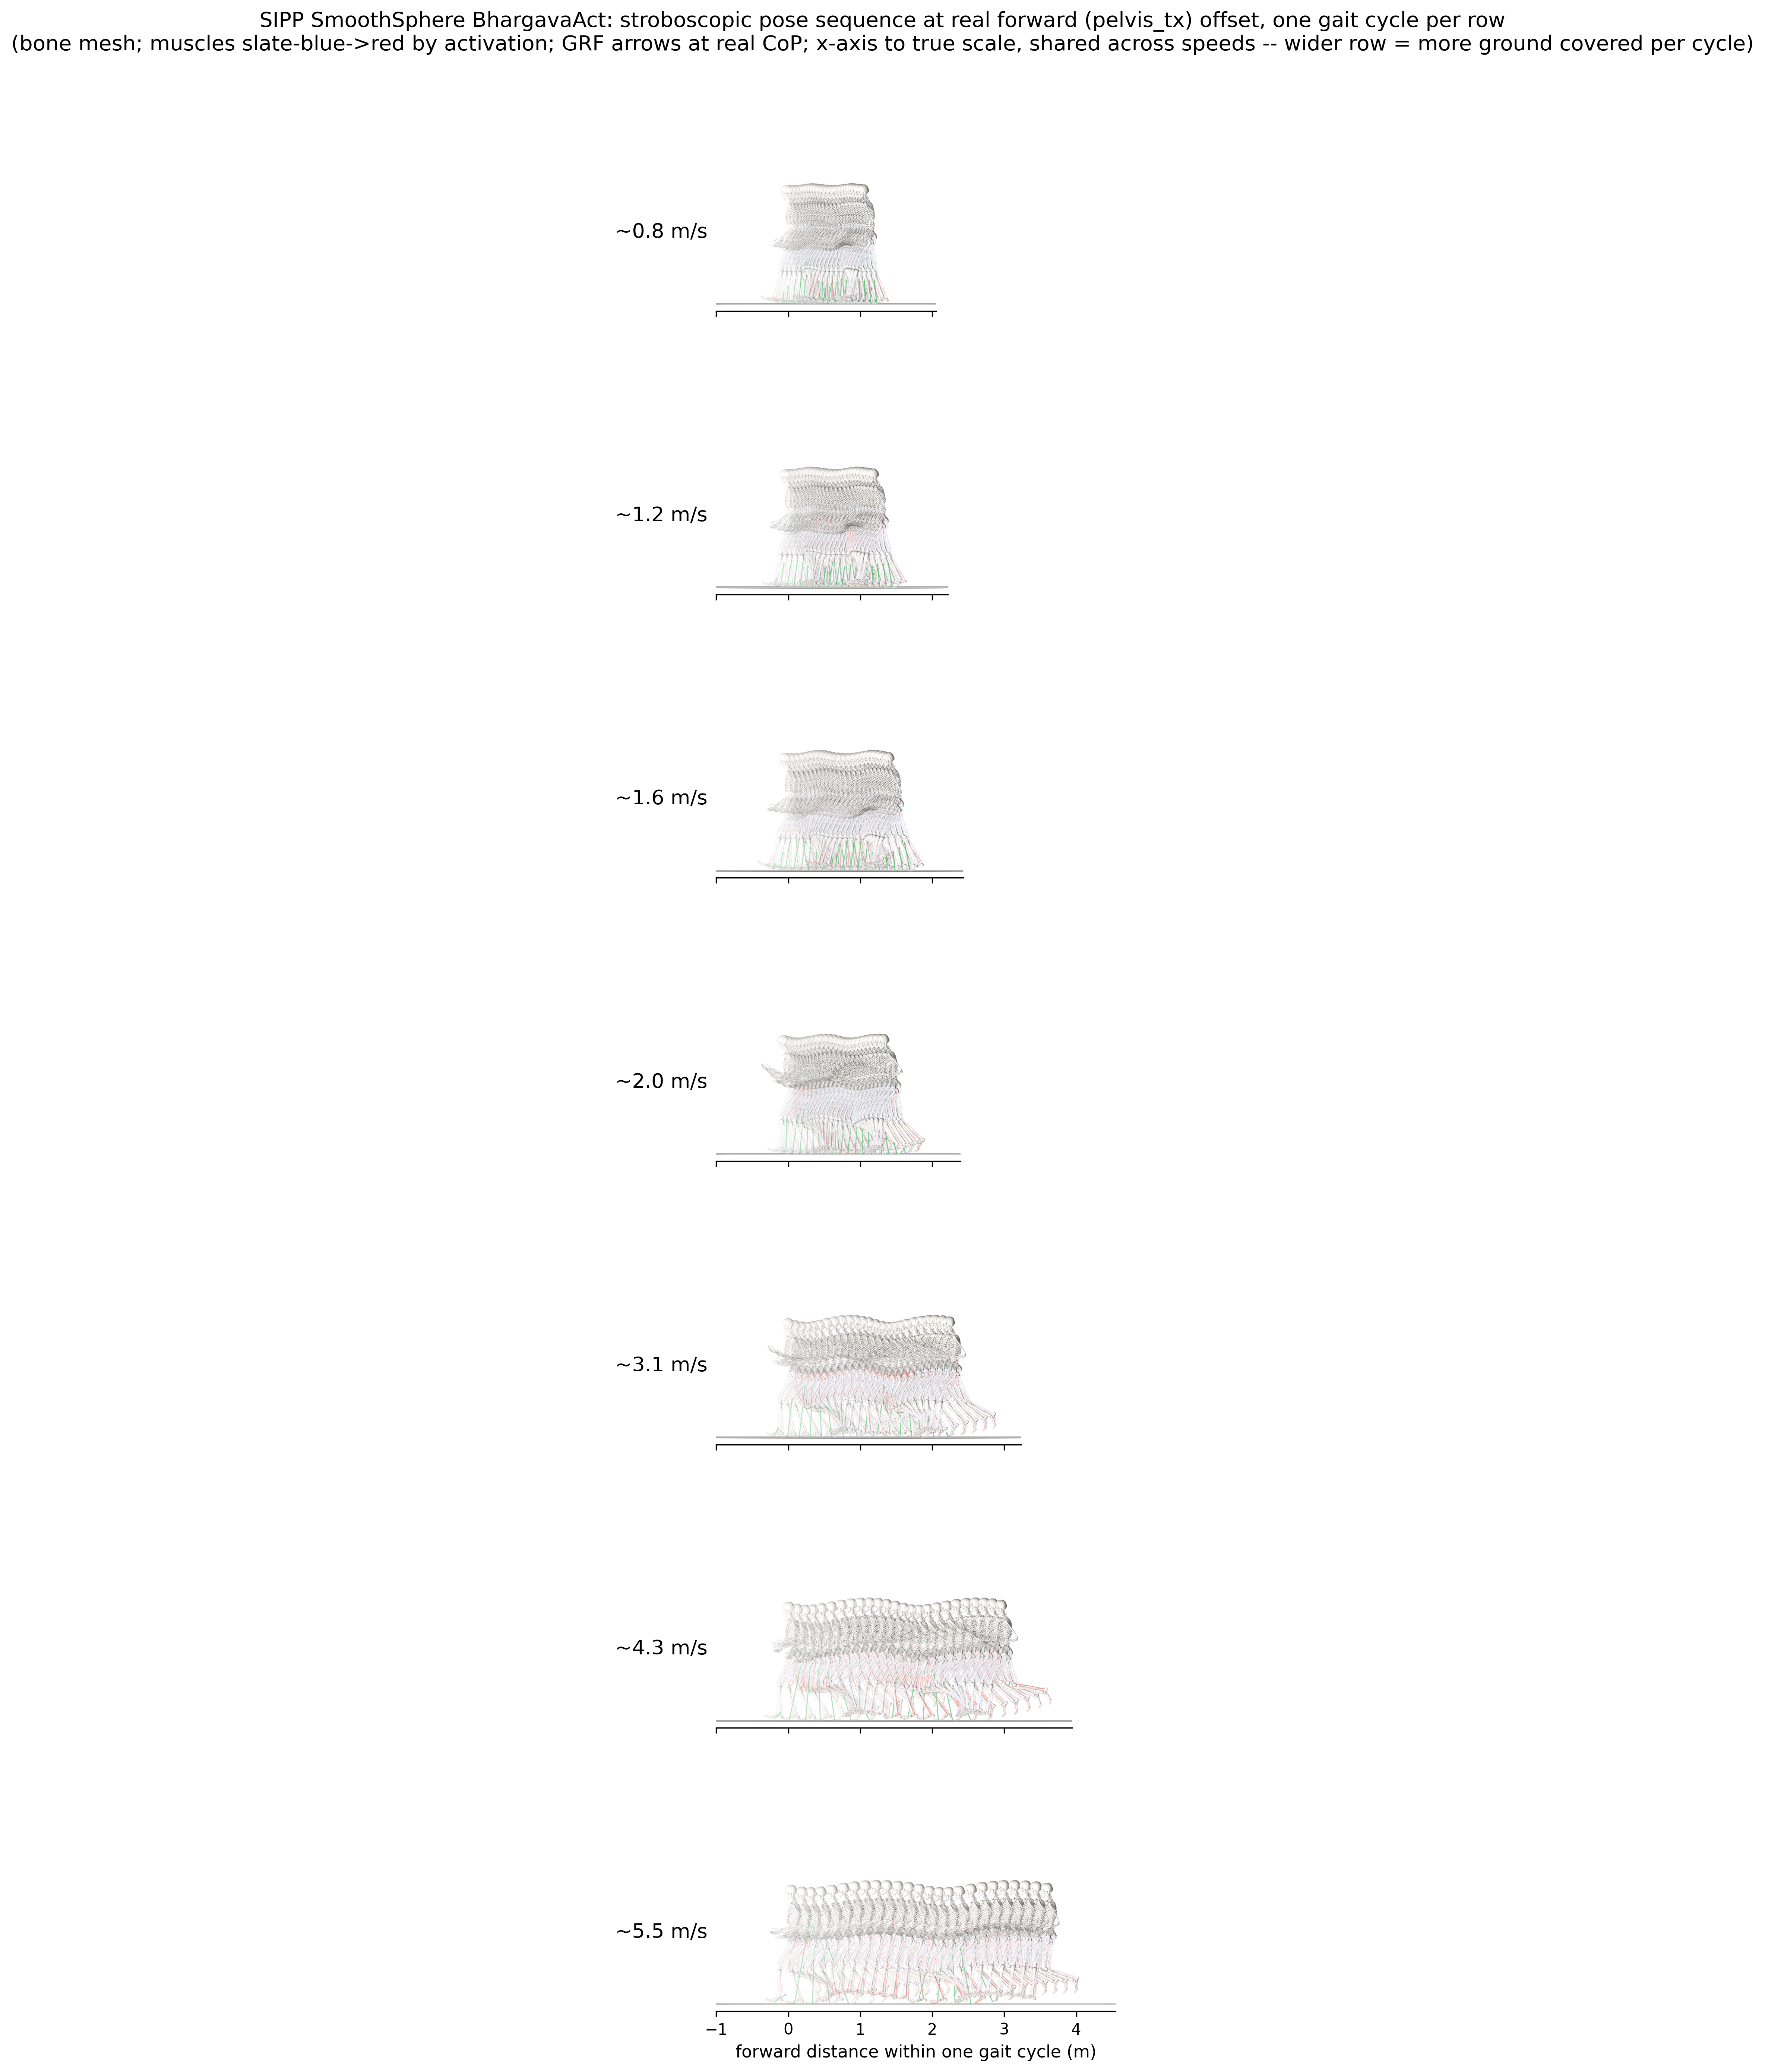

Reproduce this figure in Python.
"""Figure 2 v2: stroboscopic/chronophotography-style sagittal skeleton poses,
positioned at their REAL forward (pelvis_tx) offset within one gait cycle --
unlike `figure02.py`, which deliberately holds pelvis_tx at 0 and spaces
poses into fixed grid columns (see that script's module docstring).

Run from the repo root: `python plot/figure02_v2.py`.

Reuses `figure02.py`'s already-verified data-loading / trial-selection
(`DF_ROW_INDEX`, `_load_ours`, `_ours_trial_for_speed`), pelvis_ty decoding
(`_extract_pelvis_ty`), heelstrike-roll helper (`_heelstrike_shift`), and the
double-support-aware per-foot CoP/GRF logic (`_foot_grf_and_cop`,
`CONTACT_SPHERE_LOCAL_R`) via `import figure02 as f2` -- see that module for
the full pipeline background. This script only adds/changes what's needed
for real pelvis_tx.

Reconstructing real pelvis_tx
------------------------------
`row['angles']` never carries pelvis_tx (state column 3) -- see
`figure02.py`'s "Pelvis translation" docstring section. Column 3 of the raw
half-cycle state block (`row['X']`, decoded the same way `_extract_pelvis_ty`
decodes column 4) is real, and -- unlike every rotational/vertical DOF -- is
NOT periodic: it's the model's own monotonically-increasing forward distance
over its raw 50-node half-cycle solve, from 0 up to some half-stride distance
`d = raw_tx[-1] - raw_tx[0]`.

The "ours" OCP is a symmetry-exploiting half-gait-cycle formulation (see
figure01.py's `cadence_steps_per_min` docstring: "ours" stores a single
step / half gait cycle, confirmed against PredSim's ~2x-longer `dur`). Every
other DOF's second half is built by literally repeating (mirroring) the first
half's curve with leg labels swapped -- correct for periodic joint angles,
but forward walking means the SECOND half-stride continues past where the
first left off, not mirrors back down. So the second half here is built as
`raw_tx + d` (continues from `raw_tx[-1] = d` up to `2*d`), not a bare
repeat, giving a monotonic 100-sample `[0 .. 2d]` full-cycle curve
(`_extract_pelvis_tx`'s `tx_full`).

That curve is then rolled to heelstrike-first order exactly like every other
column (`_heelstrike_shift`'s `heelstrike_idx`) -- but a plain index roll
would wrap large end-of-cycle values back to the front and make the curve
LOOK like it resets to near-zero mid-array. Since the roll only changes which
raw node is "sample 0", not the physical trajectory, the wrapped segment
(samples that come from before the roll point, i.e. the *next* cycle's
continuation) gets `+= total_distance` (`total_distance = tx_full[-1] -
tx_full[0] = 2d`) added so the whole rolled 100-sample array stays globally
monotonic, then is re-zeroed so sample 0 (heelstrike) is x=0.

Sanity check (see report / this module's `if __name__` output): reconstructed
total per-cycle distance (`2*d`) vs. `matched_speed * 2*dur` (`dur` is the
half-cycle duration per the docstring above, so full-cycle duration is
`2*dur`). This used to sit at ratios 0.980/0.981/0.979/0.980 across the
0.8/1.2/3.1/5.5 m/s targets, described here as a plausible ~2% shortfall from
the OCP's `speed` being a different velocity measure. It was not: 49/50 =
0.980, and the half-stride was being measured across 49 of its 50 intervals
(see `_extract_pelvis_tx`), in TWO places: the mirrored half-cycle offset and
the heelstrike roll's own wrap offset. Each dropped one interval, and each
left a visible discontinuity in the reconstructed trajectory -- a backwards
jump at the half-cycle join, and a frozen sample at the roll junction.
Correcting both makes every inter-sample interval uniform to within the real
fore-aft variation (no zero steps, no jumps) and moves the ratio from 0.980 to
0.994-1.001 across all seven speeds. So the "~2% shortfall" was entirely this
indexing, not a velocity-measure difference.

Layout
------
One wide horizontal panel per speed (7 rows, stacked), sharing a common
meters-per-inch physical scale on the x-axis -- so a faster row's panel is
genuinely wider in the figure, visually showing it covers more ground per
gait cycle, not just "artistically longer". 10 evenly-spaced phases per
cycle (0/10/20/.../90%, finer than figure02.py's 8, for a smoother
stroboscopic sequence -- more useful here since overlapping poses need to
read individually). Poses render semi-transparent and z-ordered
temporally (later phase drawn on top) so overlapping silhouettes at low
speed (short stride, more overlap) stay legible; running rows separate
naturally from real stride length alone.

Pipeline stages (mirrors figure02.py's, with these differences):
  1. `_extract_pelvis_tx` (this file) + `figure02._extract_pelvis_ty` decode
     real per-frame pelvis_tx/ty from `row['X']`, injected into `angles`.
  2. `_compute_body_transforms_v2.py` (opensim env subprocess): same
     transform/muscle-path logic as figure02.py's stage 1b, but reads its
     phase-sample-index list from the payload (`phase_indices`) instead of
     the hardcoded 8-phase `_compute_skeleton_poses.PHASE_INDICES`, since v2
     uses 10 phases.
  3. This file's `_patch_transforms_v2`: real per-foot CoP/GRF + vertical
     ground-snap (ported from figure02.py's `_patch_transforms_with_grf_and_ground_snap`,
     same math, different phase-index list) PLUS a per-frame horizontal
     recenter -- body/muscle/GRF x-coordinates are shifted so each frame's
     OWN pelvis sits at local x=0 before rendering (so Blender's fixed
     +-1m-wide orthographic camera, unchanged from figure02.py, can frame
     every phase without needing per-frame camera parameters); the removed
     offset (the real pelvis_tx for that frame) is kept alongside the frame
     data and used only later, by this file's own matplotlib compositing, as
     the pose's true x-position on the shared distance axis.
  4. `.vtp` -> `.obj` conversion and the Blender render itself
     (`_render_meshes_blender.py`) are REUSED as-is (both already generic
     over body/phase count) -- new output dir `fig02_cache/mesh_renders_v2/`.
  5. This file's `_composite_v2`: places each rendered PNG on its speed
     panel via `imshow(..., extent=[offset-1, offset+1, -0.1, 2.1], alpha=...)`
     -- `[-1, 1]` x `[-0.1, 2.1]` is the camera's own real-world view frame in
     meters, verified directly against Blender's `Camera.view_frame()` API
     for the exact `ortho_scale=2.2`/1800x1980-resolution setup
     `_render_meshes_blender.py` uses (not assumed from Blender's ortho-scale
     docs, which are easy to get backwards for portrait-oriented renders).
"""
import json
import os
import subprocess
import sys

import numpy as np
import matplotlib.pyplot as plt
from PIL import Image

PLOT_DIR = os.path.dirname(os.path.abspath(__file__))
REPO_ROOT = os.path.dirname(PLOT_DIR)
EVAL_DIR = os.path.join(REPO_ROOT, 'evaluation')
for p in (REPO_ROOT, EVAL_DIR, PLOT_DIR):
    if p not in sys.path:
        sys.path.insert(0, p)

import figure02 as f2  # noqa: E402 (reuse verified data loading / GRF logic)

# ---------------------------------------------------------------------------
# Constants
# ---------------------------------------------------------------------------


# 25, not the original 10: verified directly on the raw per-node contact-
# sphere forces (states[:, grf_*_idx+1], full 100-sample resolution via the
# same raw_idx_100/swap reconstruction _foot_grf_and_cop uses) that the real
# GRF curve is smooth throughout, including across the left/right symmetry-
# reconstruction seam (raw_idx_100 49->50) -- e.g. the 0.8 m/s trial's
# right-foot vertical force rises 0.136->1.037 BW over samples 0->14 with no
# discontinuity at the seam (sample 14->15: 1.037->1.087, same smooth trend).
# At the old N_PHASES=10 spacing, sampling only every 10 of those 100 samples
# skipped straight through fast events (loading response, running impact
# peaks) that live almost entirely inside a single 10-sample gap -- e.g. one
# row's displayed arrow magnitude jumped 0.35->0.94->0.46 BW across three
# *adjacent displayed* frames, even though the underlying curve rises and
# falls smoothly across the ~10 real samples in between. Denser sampling
# (every 4 of 100) keeps consecutive displayed arrows close to each other,
# matching the real curve's actual smoothness instead of its 10%-decimated
# silhouette.
N_PHASES = 25
PHASE_SAMPLE_INDICES = list(range(0, 100, 100 // N_PHASES))  # [0,4,8,...,96]

CACHE_DIR = f2.CACHE_DIR
MESH_RENDER_DIR_V2 = os.path.join(CACHE_DIR, 'mesh_renders_v2')
COMPUTE_TRANSFORMS_V2_SCRIPT = os.path.join(f2.SKEL_DIR, '_compute_body_transforms_v2.py')

# Blender renders at 2700x2970 (see _render_meshes_blender.setup_render) for
# real added sharpness over the mesh detail itself, but each pose only ever
# displays at ~1.3x1.4 inches in the composite (2m x 2.2m at
# METERS_PER_INCH=1.55) -- loading all N_PHASES x 7 (up to 175) full-res
# RGBA arrays into matplotlib at once (which keeps every array alive until
# savefig) pushed this machine into swap thrashing (~30MB/image x 175 =
# 5.6GB resident, on top of everything else already running -- confirmed via
# `vm.swapusage` showing swap nearly exhausted mid-run, not just "slow").
# Downsampling each image right after loading keeps the real resolution gain
# from the higher-res render (still ~2x the pixels-per-inch the final PNG
# needs at dpi=300) while cutting memory ~9x. Aspect ratio matches the
# render's own 2700:2970 (=10:11) exactly, so no distortion.
COMPOSITE_IMG_SIZE = (900, 990)

# Verified (this round, via a headless Blender `Camera.view_frame()` query
# against the EXACT setup `_render_meshes_blender.py` uses: ortho_scale=2.2,
# resolution 1800x1980, camera at (0, 1, 3) looking along -Z) -- NOT assumed
# from Blender's ortho-scale docs, which are easy to get backwards for a
# portrait (height > width) render: world extent is X in [-1, 1] (2 m wide)
# and Y in [-0.1, 2.1] (2.2 m tall), independent of speed/phase since every
# individual render is a fresh, camera-fixed, recentered pose.
CAM_X_HALF_WIDTH = 1.0
CAM_Y_LO, CAM_Y_HI = -0.1, 2.1

METERS_PER_INCH = 1.55  # shared physical x-scale across every speed panel


# ---------------------------------------------------------------------------
# Stage 0: real pelvis_tx reconstruction
# ---------------------------------------------------------------------------

def _extract_pelvis_tx(row):
    """Real per-frame forward pelvis translation (state column 3), decoded
    from `row['X']` with the monotonic-accumulation reconstruction described
    in this module's docstring (NOT the periodic half-cycle mirror used for
    every other angle / for `figure02._extract_pelvis_ty`). Returns a
    100-sample, heelstrike-first-indexed array (same indexing as
    `row['angles']` / `_extract_pelvis_ty`), monotonically increasing,
    starting at 0.
    """
    states, _, _, heelstrike_idx = f2._heelstrike_shift(row)
    tx_half = states[:, 3]
    # The 50-node half-cycle spans 50 INTERVALS, not 49: its closing interval
    # runs from the last node into the next half-cycle's first node, which is
    # not itself stored. `tx_half[-1] - tx_half[0]` therefore measures only
    # 49/50 of the real half-stride, so the second half has to be offset by
    # that distance scaled up by 50/49 -- otherwise the mirrored copy starts
    # one sample of travel BEHIND where the first half ended, and the model
    # jumps backwards at the join.
    #
    # Verified two ways, both exact rather than suggestive: (1) the join step
    # in the reconstructed curve was 10-30 mm against a ~1 mm typical
    # inter-sample step (0.8/1.6/4.3 m/s), i.e. the single largest step in the
    # cycle, and lands exactly at the stitch index; (2) this module's own
    # sanity check reported reconstructed distance / (speed x duration) =
    # 0.980, 0.981, 0.979, 0.980 across four speeds -- 49/50 = 0.980 to three
    # decimals, at every speed. The docstring above previously attributed that
    # constant shortfall to the OCP's `speed` being some other velocity
    # measure; a definitional difference would not reproduce 49/50 exactly at
    # four different speeds.
    n_intervals = len(tx_half)  # 50 intervals across the 50 stored nodes
    d = float(tx_half[-1] - tx_half[0]) * n_intervals / (n_intervals - 1)
    tx_full = np.concatenate([tx_half, tx_half + d])  # 100 raw-order samples, monotonic [0, 2d]
    # The roll wraps samples from BEFORE the heelstrike point around to the
    # end, and they have to be advanced by one WHOLE gait cycle. That is 100
    # intervals, but `tx_full[-1] - tx_full[0]` spans only the 99 intervals
    # between the stored samples -- the cycle's own closing interval (sample
    # 99 -> the next cycle's sample 0) is not stored, exactly like the
    # half-cycle case above. This is what the OCP's periodicity constraint
    # says: it maps node 0 to node N, so a full period of travel is N
    # intervals, not N-1.
    #
    # Advancing by the short value left a ZERO-length interval exactly at the
    # roll junction -- verified directly: the 2.0 m/s row had interval 60->61
    # at 0.00 mm with every other interval 13.6-15.6 mm, and the 3.1 m/s row
    # interval 86->87 at 0.00 mm against 21.5-24.8 mm. The model froze for one
    # sample and every later sample sat one interval behind, which is the
    # sudden fore-aft shift the user reported in the 2.0 and 3.1 m/s movies.
    # It was invisible before only because those movies used to recenter every
    # frame on its own pelvis, discarding pelvis_tx entirely.
    n_samples = len(tx_full)  # 100 samples = 100 intervals around the cycle
    total_distance = float(tx_full[-1] - tx_full[0]) * n_samples / (n_samples - 1)
    rolled = np.concatenate([tx_full[heelstrike_idx:], tx_full[:heelstrike_idx] + total_distance])
    return rolled - rolled[0]


def _print_pelvis_tx_sanity_check():
    df = f2._load_ours()
    print('[sanity check] reconstructed per-cycle pelvis_tx distance vs. speed*duration:')
    for target in f2.TARGET_SPEEDS:
        matched_speed, row = f2._ours_trial_for_speed(df, target)
        tx = _extract_pelvis_tx(row)
        states, _, _, _ = f2._heelstrike_shift(row)
        raw_tx = states[:, 3]
        d = float(raw_tx[-1] - raw_tx[0])
        reconstructed_total = 2 * d
        full_cycle_dur = 2 * float(row['dur'])
        expected = matched_speed * full_cycle_dur
        print(f'  target={target:>4} matched={matched_speed:5.2f} m/s  '
              f'reconstructed_total={reconstructed_total:6.3f} m  '
              f'expected(speed*dur)={expected:6.3f} m  '
              f'ratio={reconstructed_total / expected:5.3f}  '
              f'tx[0]={tx[0]:.3f} tx[-1](90%% sample)={tx[PHASE_SAMPLE_INDICES[-1]]:.3f}')


# ---------------------------------------------------------------------------
# Stage 0b: correct second-half reconstruction for whole-body (non left/
# right-paired) coordinates -- fixes a real sign bug, not just a cosmetic
# seam
# ---------------------------------------------------------------------------
#
# Root cause (tracked down after the mesh render showed a visible torso/head
# "pop" partway through each row -- user pointed at the model's own
# `idx_symmetry`/periodicity handling as the likely place to look, which is
# exactly where this turned out to live): `evaluation/gait_loading.py`'s
# `_extract_from_X` builds the 100-sample generic curve for every coordinate
# with NO separate `_r`/`_l` variant (pelvis_tilt, pelvis_list/obliquity,
# pelvis_rotation, lumbar_extension/bending/rotation) via an UNCONDITIONAL
# literal duplicate: `np.concatenate([angles[:, idx], angles[:, idx]])` --
# the same 50-raw-node half-cycle solve, twice back to back, same sign both
# times. That is only correct for coordinates the OCP itself treats as
# self-mapped/no-flip under its own periodicity constraint; for coordinates
# it sign-flips, the second half must be NEGATED, not repeated.
#
# Which of the six get flipped is NOT safe to assume from anatomical plane
# (sagittal vs. coronal/transverse) -- tried that first and an empirical
# per-trial heuristic (comparing |raw[0]-raw[-1]| vs |raw[0]+raw[-1]| on the
# raw half-cycle solve) second, and both got it backwards for pelvis_tilt.
# Resolved by reading the actual generator directly: the "ours"/SIPP trials
# were produced by BioMAC-Sim-Toolbox's own native OCP driver (confirmed with
# the user this is NOT the vendored PredSim/ fork elsewhere in this repo),
# whose periodicity constraint (`src/problem/@Collocation/
# periodicityConstraint.m`) is built from `Model.idxSymmetry`
# (`update_idxSymmetry` in `src/model/gait3d/@Gait3d/Gait3d.m`, verified by
# reading the method directly, not just a secondhand description) -- pure
# string-matching against DOF names, independent of any model's numeric
# state, so it's authoritative for every trial/speed, not something to
# re-derive per row:
#
#   names_dof_signChange = {'pelvis_list','pelvis_rotation','pelvis_obliquity',
#                            'pelvis_tz','lumbar_bending','lumbar_rotation'};
#   (every other DOF, including any not ending in '_r'/'_l', is self-mapped
#   with no sign flip -- s_dof stays +1 unless the name matches this list)
#
# i.e. pelvis_list/pelvis_obliquity, pelvis_rotation, lumbar_bending,
# lumbar_rotation flip sign; pelvis_tilt, lumbar_extension do not.
#
# Fix scope: localized to this file's own copy of the angle curves, not
# `gait_loading.py` itself -- that module is shared by other analyses that
# don't stitch frames into one continuous visual sequence and may already
# (silently) rely on its current output, so a global fix there is a separate,
# higher-blast-radius decision than this figure's own rendering correctness.
RAW_COL = {  # full raw per-node state-vector column
             #
             # IMPORTANT correction (found via a full-cycle interpolated
             # debug video -- see scripts/full_cycle_video.py -- which
             # showed a huge, physically-impossible single-node "pop" in
             # pelvis orientation at the two symmetry-reconstruction seams,
             # e.g. pelvis_rotation jumping ~20deg and pelvis_tilt ~9deg in
             # one ~7.7ms collocation step, 50-70x this trial's own typical
             # node-to-node change -- checked across all 7 TARGET_SPEEDS
             # rows, not just one. The model itself is named
             # "...PelvisRotation-Obliquity-TiltSequence" (confirmed both in
             # the OpenSim model's own printed name AND in MATLAB's
             # Gait3d_smoothsphere.dofs row order, per this session's earlier
             # getFkin ground-truth check) -- i.e. its raw CoordinateSet/state
             # order for these 3 DOFs is (rotation, obliquity/list, tilt),
             # NOT the naive (tilt, list, rotation) order this table
             # previously assumed (inherited from an unverified-for-this-
             # purpose comment in figure02.py). column 1 (list/obliquity,
             # the middle one either way) was accidentally unaffected, which
             # is exactly why only pelvis_tilt/pelvis_rotation broke.
             #
             # Fix: swap which raw column pelvis_tilt/pelvis_rotation read
             # from (2 and 0 respectively), keep each coordinate's own
             # BioMAC-idxSymmetry-confirmed flip flag unchanged. Verified
             # directly: with this swap, the join-gap at both symmetry seams
             # drops to ~1-3x the trial's own typical node-to-node noise
             # (was 50-70x) at every one of the 7 speeds -- lumbar_*
             # (20/21/22) were re-checked the same way and were already fine
             # (never had this column-order issue).
    'pelvis_tilt': (2, False), 'pelvis_list': (1, True), 'pelvis_rotation': (0, True),
    'lumbar_extension': (20, False), 'lumbar_bending': (21, True), 'lumbar_rotation': (22, True),
}


def _extract_symmetric_angle(row, raw_col_idx, flip):
    """No smoothing: this trial uses a periodic-dynamics collocation
    constraint (periodicity ties the DYNAMICS/derivative at the last node to
    a mirrored virtual node, not an explicit stored state at an extra
    end-of-half-cycle node) -- so a "jump" between raw node 49 and raw node 0
    (wrapped) is not necessarily a discretization residual to paper over; it
    may simply be the real state change across that node's own timestep,
    same as any other adjacent pair. Smoothing it would silently discard
    real data. Keep the raw reconstructed values exactly as computed."""
    states, _, _, heelstrike_idx = f2._heelstrike_shift(row)
    raw_half = states[:, raw_col_idx]
    second_half = -raw_half if flip else raw_half
    full = np.concatenate([raw_half, second_half])
    return np.concatenate([full[heelstrike_idx:], full[:heelstrike_idx]]).tolist()


# ---------------------------------------------------------------------------
# Stage 1: payload (angles + real pelvis_ty/pelvis_tx + activations + grf)
# ---------------------------------------------------------------------------

def _build_pose_input_payload_v2():
    df = f2._load_ours()
    entries = []
    offsets_by_target = {}
    for target in f2.TARGET_SPEEDS:
        matched_speed, row = f2._ours_trial_for_speed(df, target)
        angles = {k: list(np.asarray(v, dtype=float)) for k, v in row['angles'].items()}
        for key, (raw_col_idx, flip) in RAW_COL.items():
            if key in angles:
                angles[key] = _extract_symmetric_angle(row, raw_col_idx, flip)
        angles['pelvis_ty'] = list(f2._extract_pelvis_ty(row))
        tx = _extract_pelvis_tx(row)
        angles['pelvis_tx'] = list(tx)
        offsets_by_target[target] = tx[PHASE_SAMPLE_INDICES].tolist()
        activations = np.asarray(row['activations'], dtype=float).tolist()
        grf = {col: list(np.asarray(row['grf'][col], dtype=float)) for col in row['grf'].columns}
        entries.append({
            'target_speed': target,
            'matched_speed': matched_speed,
            'angles': angles,
            'activations': activations,
            'grf': grf,
        })
    return {'phase_indices': PHASE_SAMPLE_INDICES, 'entries': entries}, offsets_by_target


def _run_transforms_computation_v2(force=False):
    os.makedirs(CACHE_DIR, exist_ok=True)
    input_json = os.path.join(CACHE_DIR, 'pose_input_v2.json')
    output_json = os.path.join(CACHE_DIR, 'transforms_v2.json')

    if os.path.exists(output_json) and not force:
        print(f'[cache hit] {output_json}')
        with open(os.path.join(CACHE_DIR, 'pelvis_offsets_v2.json')) as f:
            offsets_by_target = {float(k): v for k, v in json.load(f).items()}
        return output_json, offsets_by_target

    f2._require_model()
    payload, offsets_by_target = _build_pose_input_payload_v2()
    with open(input_json, 'w') as f:
        json.dump(payload, f)
    with open(os.path.join(CACHE_DIR, 'pelvis_offsets_v2.json'), 'w') as f:
        json.dump(offsets_by_target, f)
    f2._require_opensim_python()

    print('[running] OpenSim body-transform + muscle-path computation (v2, real pelvis_tx)...')
    subprocess.run(
        [f2.OPENSIM_PYTHON, COMPUTE_TRANSFORMS_V2_SCRIPT, input_json, output_json, f2.MODEL_PATH],
        check=True,
    )
    return output_json, offsets_by_target


# ---------------------------------------------------------------------------
# Stage 2: per-foot CoP/GRF + ground snap + per-frame horizontal recenter
# ---------------------------------------------------------------------------

FOOT_FLOAT_MAX = 0.05  # meters; see the physical-plausibility gate in the loop below


def _patch_transforms_v2(transforms_path, offsets_by_target):
    """Same real per-foot CoP/GRF + vertical ground-snap as
    `figure02._patch_transforms_with_grf_and_ground_snap` (one CONSTANT dy for
    the whole cycle -- see pass 2 below), adapted to v2's
    25-phase list, PLUS a per-frame horizontal recenter: every body/muscle/
    GRF-origin x-coordinate is shifted so the frame's own pelvis sits at
    local x=0 (needed so the fixed +-1m Blender camera, unchanged from
    figure02.py, can frame every phase regardless of real stride distance).
    The removed offset (== that frame's real pelvis_tx, already known from
    `offsets_by_target`) is stored back into the frame as `pelvis_x_offset`
    for the compositing stage to use as the pose's true position."""
    with open(transforms_path) as f:
        data = json.load(f)

    df = f2._load_ours()
    print('[running] real per-foot CoP/GRF + ground-snap + horizontal recenter (v2)...')
    for row_idx, target in enumerate(f2.TARGET_SPEEDS):
        _, row = f2._ours_trial_for_speed(df, target)
        states, grf_r_idx, grf_l_idx, heelstrike_idx = f2._heelstrike_shift(row)
        offsets = offsets_by_target[target]

        # Pass 1: compute this row's per-phase arrows + raw ground-snap dy,
        # tracking which phases had NO foot above FOOT_GRF_MIN (both feet's
        # min_ys empty). Below-threshold "no contact" phases are common and
        # expected for RUNNING rows (real flight phase) but showed up for at
        # least one WALKING row too (2.0 m/s target: 3/25 phases, vs. 0/25
        # for every slower row -- verified directly, not assumed) -- almost
        # certainly a brief compliant-contact-model dip below the threshold
        # rather than a genuine gap in ground contact for a walking gait.
        # Previously this fell back to `dy=0` (no snap at all) exactly at
        # those phases, while every neighboring phase got a real nonzero
        # snap -- a visible vertical pop unrelated to the actual pose,
        # exactly the "completely broken" look reported on the 2.0 m/s row.
        row_dy = [None] * len(PHASE_SAMPLE_INDICES)
        row_arrows = [None] * len(PHASE_SAMPLE_INDICES)
        for p, phase_sample_idx in enumerate(PHASE_SAMPLE_INDICES):
            key = f'{row_idx}_{p}'
            frame = data['transforms'].get(key)
            if frame is None:
                continue
            bodies_before = frame['bodies']
            arrows = []
            min_ys = []
            for leg in ('r', 'l'):
                result = f2._foot_grf_and_cop(states, grf_r_idx, grf_l_idx, heelstrike_idx,
                                               phase_sample_idx, bodies_before, leg)
                if result is None:
                    continue
                cop, force_vec, min_sphere_y = result
                # Physical-plausibility gate (user-reported bug, verified on the
                # raw OCP state directly, not a rendering artifact): the raw
                # per-sphere vertical force for a foot can be genuinely nonzero
                # (>FOOT_GRF_MIN) in `states` while that SAME foot's own
                # kinematics (verified independently via a from-scratch OpenSim
                # FK recompute matching this cached transform exactly) place it
                # well above the ground -- e.g. the 2.0 m/s row had a foot at
                # min_sphere_y=0.138-0.142m (14cm up) still carrying up to 0.52
                # BW of "force at a distance". A real ground reaction force
                # cannot act without contact, so this is a genuine
                # force/kinematics inconsistency baked into that specific OCP
                # solution (not caught by the existing "max joint-angle jump"
                # trial-selection metric, which only checks periodicity) --
                # confirmed present, to varying degree, in every one of the 4
                # walking rows (12 frames total across 0.8/1.2/1.6/2.0 m/s,
                # worst at 2.0 m/s) and absent from all 3 running rows.
                # FOOT_FLOAT_MAX (5cm) sits just above the "few cm of slack"
                # already normal/expected for this compliant contact model (see
                # the ground-snap docstring above), so it only screens out the
                # implausible far-above-ground cases -- treated as no-contact
                # for this leg this frame (goes through the same no-contact dy
                # interpolation as a genuine below-threshold force already does).
                if min_sphere_y > FOOT_FLOAT_MAX:
                    continue
                arrows.append({'origin': cop, 'vector': force_vec, 'leg': leg})
                min_ys.append(min_sphere_y)
            row_arrows[p] = arrows
            row_dy[p] = -min(min_ys) if min_ys else None

        # Pass 2: collapse to ONE constant dy for the whole cycle (per user
        # instruction). The vertical correction exists because this compliant
        # contact model leaves a few cm of slack against a floor that is only a
        # rendering convenience -- a fixed geometric offset. Applying a
        # DIFFERENT shift per phase (what this did before) silently rewrote the
        # trial's real vertical pelvis motion, adding bob the solution never had
        # and subtracting bob it did; a single rigid offset leaves pelvis_ty's
        # own trajectory exactly as solved.
        #
        # This also retires the two passes that used to live here: a cyclic
        # interpolation across no-contact phases (so flight phases would glide
        # rather than pop) and a single-frame outlier bridge (the 2.0 m/s row's
        # dy swinging -0.088 -> +0.017 between adjacent phases while pelvis_ty
        # barely moved). Both were repairs for a time-varying snap; with one
        # constant there is nothing to interpolate and nothing to pop. Taking
        # the MEDIAN over contact phases keeps the robustness those passes were
        # after -- the per-sphere force spikes at contact transitions that drove
        # those multi-cm swings cannot move a median.
        contact_dy = [v for v in row_dy if v is not None]
        row_constant_dy = float(np.median(contact_dy)) if contact_dy else 0.0
        print(f'  row {row_idx} ({target} m/s): constant ground-snap dy = {row_constant_dy:+.4f} m '
              f'({len(contact_dy)}/{len(PHASE_SAMPLE_INDICES)} contact phases)')

        for p, phase_sample_idx in enumerate(PHASE_SAMPLE_INDICES):
            key = f'{row_idx}_{p}'
            frame = data['transforms'].get(key)
            if frame is None:
                continue
            dy = row_constant_dy
            dx = -offsets[p]  # recenter this frame's real pelvis_tx to local x=0
            for xf in frame['bodies'].values():
                xf['t'][1] += dy
                xf['t'][0] += dx
            for m in frame.get('muscles', {}).values():
                for pt in m.get('points', []):
                    pt[1] += dy
                    pt[0] += dx
            arrows = row_arrows[p]
            for arrow in arrows:
                arrow['origin'][1] += dy
                arrow['origin'][0] += dx

            frame['grf'] = arrows
            frame['pelvis_x_offset'] = offsets[p]

    data['grf_snap_patched'] = True
    with open(transforms_path, 'w') as f:
        json.dump(data, f)
    print(f'[done] patched GRF + ground-snap + recenter into {transforms_path}')


# ---------------------------------------------------------------------------
# Stage 3: Blender render (reuses figure02.py's script/env, generic already)
# ---------------------------------------------------------------------------

def _run_blender_render_v2(force=False):
    os.makedirs(MESH_RENDER_DIR_V2, exist_ok=True)
    n_expected = len(f2.TARGET_SPEEDS) * N_PHASES
    existing = [f for f in os.listdir(MESH_RENDER_DIR_V2) if f.endswith('.png')]
    if len(existing) >= n_expected and not force:
        print(f'[cache hit] {MESH_RENDER_DIR_V2} ({len(existing)} PNGs)')
        return MESH_RENDER_DIR_V2

    if not os.path.exists(f2.BLENDER_BIN):
        raise FileNotFoundError(f'Blender binary not found at {f2.BLENDER_BIN}.')

    print(f'[running] Blender headless mesh/muscle/GRF render (v2, {n_expected} poses)...')
    subprocess.run(
        [f2.BLENDER_BIN, '--background', '--python', f2.BLENDER_RENDER_SCRIPT, '--',
         os.path.join(CACHE_DIR, 'transforms_v2.json'), f2.BODY_MESH_MAP_PATH,
         f2.OBJ_CACHE_DIR, MESH_RENDER_DIR_V2],
        check=True,
    )
    return MESH_RENDER_DIR_V2


# ---------------------------------------------------------------------------
# Stage 4: composite -- one wide panel per speed, real x-offset positioning
# ---------------------------------------------------------------------------

def _composite_v2(force=False):
    transforms_path, offsets_by_target = _run_transforms_computation_v2(force=force)
    with open(transforms_path) as f:
        _check = json.load(f)
    if force or not _check.get('grf_snap_patched'):
        _patch_transforms_v2(transforms_path, offsets_by_target)
    else:
        print(f'[cache hit] GRF/ground-snap/recenter already patched into {transforms_path}')

    f2._run_vtp_conversion(force=force)
    render_dir = _run_blender_render_v2(force=force)

    with open(transforms_path) as f:
        data = json.load(f)
    speeds = data['speeds']

    # Physical span (meters) needed per speed panel: the last phase's real
    # offset plus the camera's own +-1m half-width on each side (so the
    # rendered image at the largest offset isn't cropped by the axes).
    spans = []
    for row_idx, target in enumerate(f2.TARGET_SPEEDS):
        last_offset = offsets_by_target[target][-1]
        spans.append(last_offset + 2 * CAM_X_HALF_WIDTH)
    max_span = max(spans)

    fig_w = max_span / METERS_PER_INCH + 1.6  # + margin for row label
    row_h = 2.5
    fig_h = row_h * len(f2.TARGET_SPEEDS) + 1.1
    fig = plt.figure(figsize=(fig_w, fig_h))

    label_frac = 1.1 / fig_w  # fixed-width label gutter on the left
    top_margin = 0.7 / fig_h
    row_frac = (1.0 - top_margin - 0.15 / fig_h) / len(f2.TARGET_SPEEDS)

    for row_idx, matched_speed in enumerate(speeds):
        span = spans[row_idx]
        ax_w = (span / METERS_PER_INCH) / fig_w
        bottom = 1.0 - top_margin - (row_idx + 1) * row_frac
        ax = fig.add_axes([label_frac, bottom, ax_w, row_frac * 0.92])

        # Floor line spans the whole panel (each render already has its own
        # floor bar baked in, but a continuous line ties the panel together
        # visually where individual renders' short floor segments don't
        # quite touch).
        ax.axhline(0.0, color='0.65', linewidth=1.2, zorder=0)

        offsets = offsets_by_target[f2.TARGET_SPEEDS[row_idx]]
        n = N_PHASES
        for p in range(n):
            png_path = os.path.join(render_dir, f'pose_{row_idx}_{p}.png')
            with Image.open(png_path) as im_pil:
                im_pil = im_pil.convert('RGBA').resize(COMPOSITE_IMG_SIZE, Image.LANCZOS)
                img = np.asarray(im_pil, dtype=np.float32) / 255.0
            # Coordinate-transform fix: the shared Blender camera (see
            # _render_meshes_blender.setup_camera_and_light) is unrotated,
            # so world +X (OpenSim's forward/anteroposterior axis) maps
            # straight to image +X with no mirroring. This model's own body
            # geometry steps/leans toward world -X (confirmed directly on
            # the render: at 0% [heelstrike] the down foot always sits at a
            # smaller world-X than the trailing foot) -- i.e. every rendered
            # pose already faces image-left. Placing later phases at
            # increasing `offsets[p]` (image-right, since pelvis_tx is
            # reconstructed positive-increasing -- see _extract_pelvis_tx)
            # therefore marched the silhouette rightward while it faced
            # left: a moonwalk artifact, not a real gait. Mirroring the
            # rendered raster left-right here (equivalent to viewing from
            # the other lateral side / rotating the camera 180 deg about
            # vertical) makes the character face image-right, matching the
            # increasing-x placement direction, while leaving every
            # upstream 3D quantity (transforms, muscle paths, GRF arrows --
            # already baked into these pixels) untouched.
            img = img[:, ::-1, :]
            x = offsets[p]
            alpha = 0.45 + 0.45 * (p / (n - 1))  # later phases more opaque (on top)
            ax.imshow(img, extent=[x - CAM_X_HALF_WIDTH, x + CAM_X_HALF_WIDTH, CAM_Y_LO, CAM_Y_HI],
                      alpha=alpha, zorder=10 + p, interpolation='bilinear')

        # Exactly `span` meters wide, matching `ax_w` (span / METERS_PER_INCH
        # inches) above -- so `aspect='equal'` needs no further shrinking,
        # and the panel's physical width really is proportional to distance
        # covered.
        ax.set_xlim(-CAM_X_HALF_WIDTH, span - CAM_X_HALF_WIDTH)
        ax.set_ylim(CAM_Y_LO, CAM_Y_HI)
        ax.set_aspect('equal')
        ax.set_yticks([])
        ax.spines[['top', 'right', 'left']].set_visible(False)
        if row_idx == len(speeds) - 1:
            ax.set_xlabel('forward distance within one gait cycle (m)', fontsize=11)
        else:
            ax.set_xticklabels([])

        fig.text(label_frac - 0.015, bottom + row_frac * 0.46, f'~{matched_speed:.1f} m/s',
                  fontsize=13, va='center', ha='right', transform=fig.transFigure)

    fig.suptitle(
        f'{f2.OURS_MODEL}: stroboscopic pose sequence at real forward (pelvis_tx) offset, one gait cycle per row\n'
        f'(bone mesh; muscles slate-blue->red by activation; GRF arrows at real CoP; '
        f'x-axis to true scale, shared across speeds -- wider row = more ground covered per cycle)',
        fontsize=13.5, y=0.995)

    out_png = os.path.join(f2.OUT_DIR, 'figure02_v2.png')
    out_pdf = os.path.join(f2.OUT_DIR, 'figure02_v2.pdf')
    fig.savefig(out_png, dpi=300, bbox_inches='tight')
    fig.savefig(out_pdf, bbox_inches='tight')
    print(f'Wrote {out_png} and {out_pdf}')


def main(force=False):
    _print_pelvis_tx_sanity_check()
    _composite_v2(force=force)


if __name__ == '__main__':
    main()
